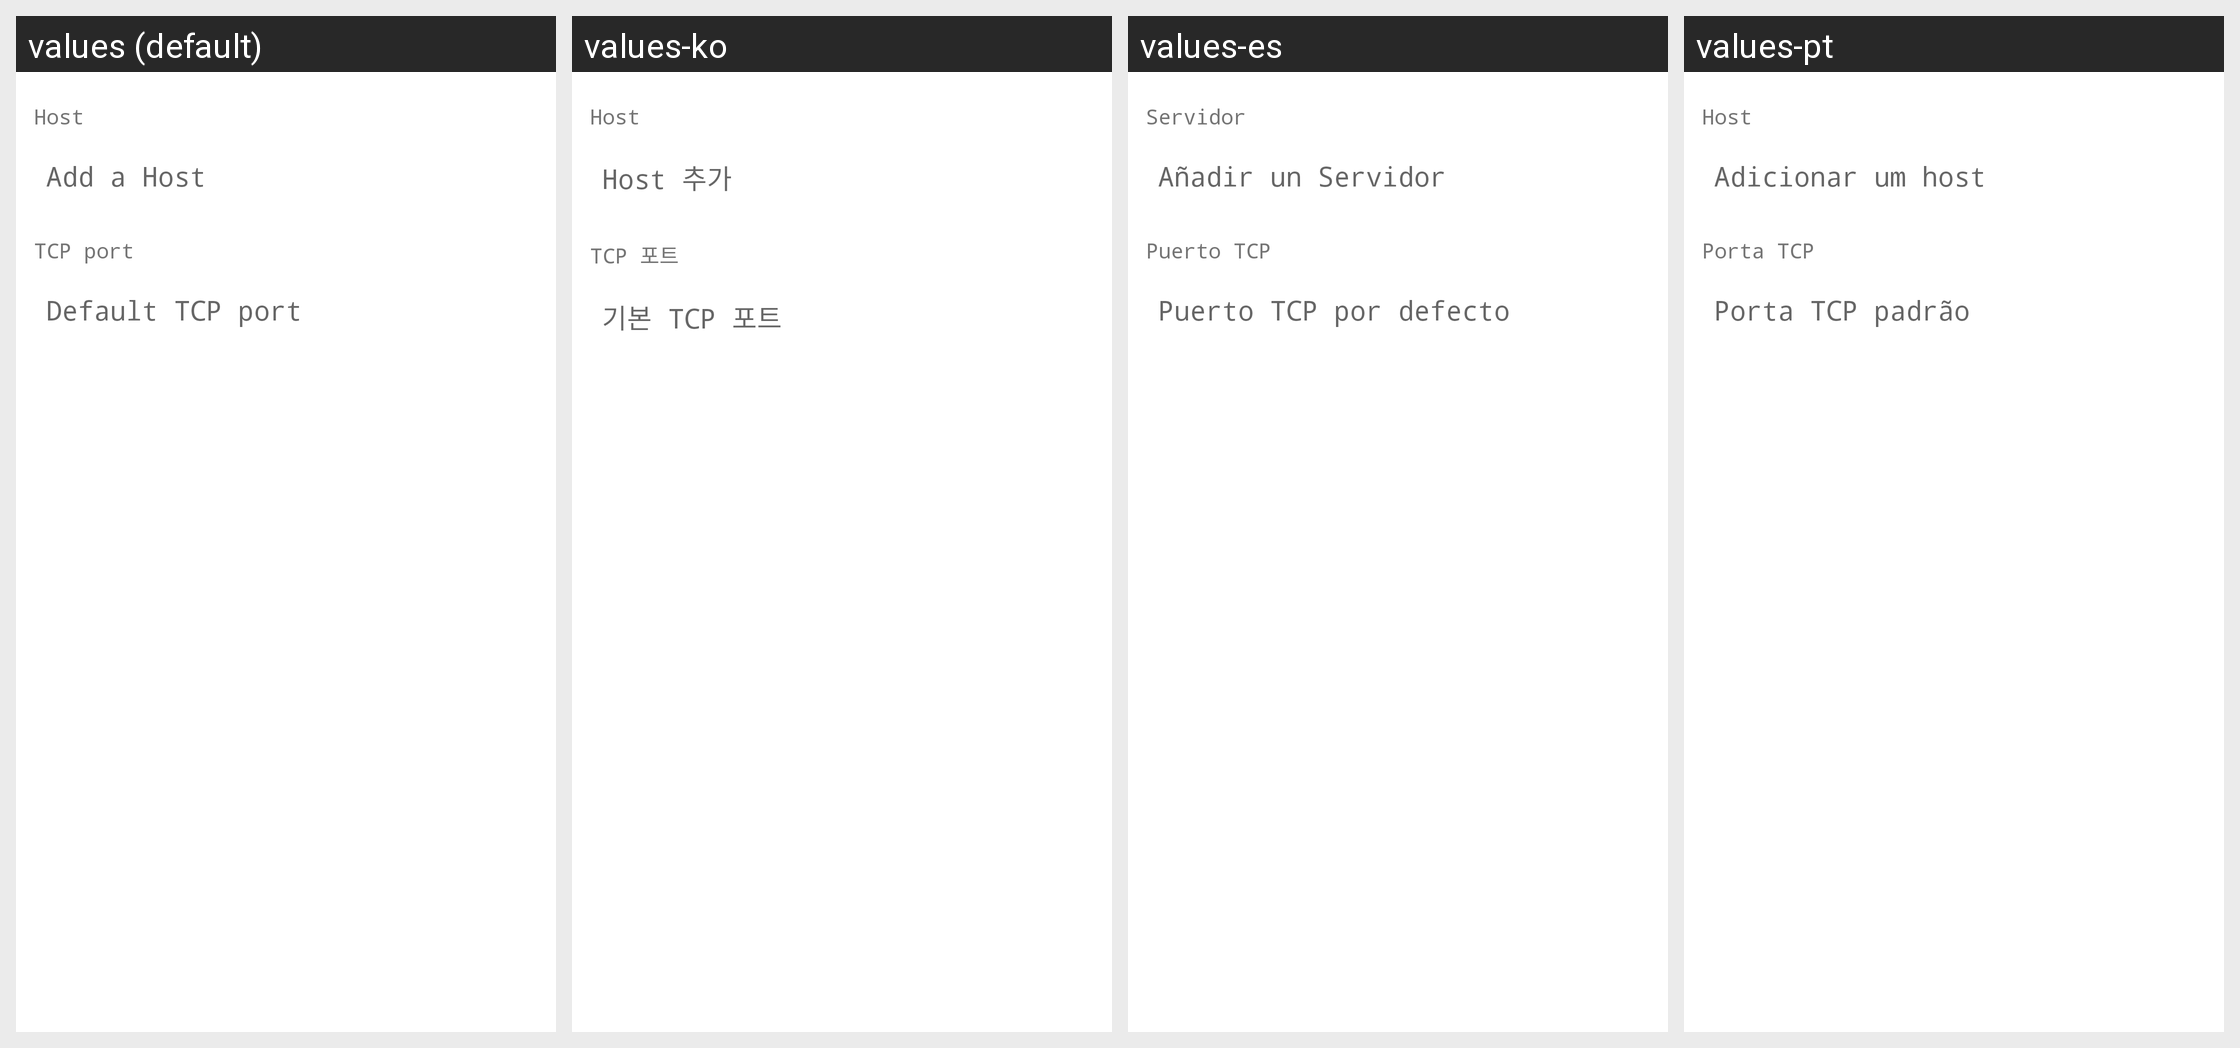

For this localized Android screen grid, give each drawn string resource with its value in every locale shown.
Android screen res/layout/dialog_node.xml rendered under 4 locales, left to right: values (default), values-ko, values-es, values-pt. Device: Nexus 5 (rendered at 1080×1920; each locale shown at half size, 540×960, under a caption strip naming it); theme AppTheme.
Other locales in the repository, not shown: values-cs, values-de, values-fi, values-fr, values-nl, values-sk.
Strings drawn on this screen, with the default value and each locale's value (text and hints the layout hard-codes, and strings that could not be matched under every locale, appear in the picture but are not listed):

host
  values: Host
  values-ko: Host
  values-es: Servidor
  values-pt: Host

hint_host
  values: Add a Host
  values-ko: Host 추가
  values-es: Añadir un Servidor
  values-pt: Adicionar um host

tcp_port
  values: TCP port
  values-ko: TCP 포트
  values-es: Puerto TCP
  values-pt: Porta TCP

hint_tcp_port
  values: Default TCP port
  values-ko: 기본 TCP 포트
  values-es: Puerto TCP por defecto
  values-pt: Porta TCP padrão
